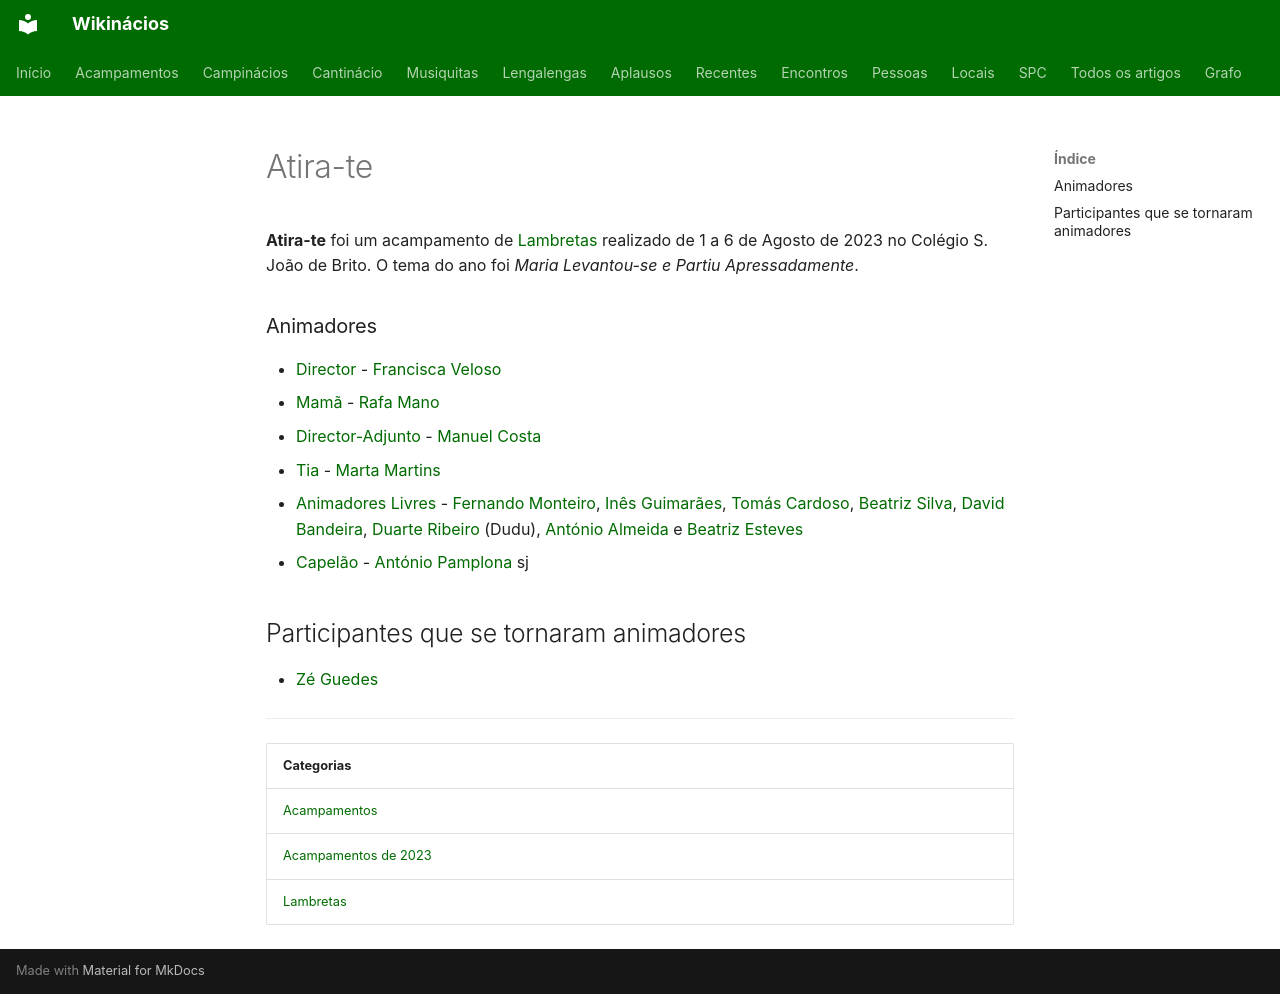

repository: neteinstein/Campinacios · page: Acampamentos/2023/Atira-te.html · generator: mkdocs

# Atira-te

**Atira-te** foi um acampamento de [Lambretas](../../Categorias/Lambretas.md) realizado de 1 a 6 de Agosto de 2023 no Colégio S. João de Brito. O tema do ano foi *Maria Levantou-se e Partiu Apressadamente*.

### Animadores

- [Director](../../Cargos/Director.md) - [Francisca Veloso](../../Pessoas/F/Francisca%20Veloso.md)
- [Mamã](../../Cargos/Mam%C3%A3.md) - [Rafa Mano](../../Pessoas/R/Rafaela%20Mano.md)
- [Director-Adjunto](../../Cargos/Director-Adjunto.md) - [Manuel Costa](../../Pessoas/M/Manuel%20Costa.md)
- [Tia](../../Cargos/Tio.md) - [Marta Martins](../../Pessoas/M/Marta%20Martins.md)
- [Animadores Livres](../../Cargos/Animador%20Livre.md) - [Fernando Monteiro](../../Pessoas/F/Fernando%20Monteiro.md), [Inês Guimarães](../../Pessoas/I/In%C3%AAs%20Guimar%C3%A3es.md), [Tomás Cardoso](../../Pessoas/T/Tom%C3%A1s%20Cardoso.md), [Beatriz Silva](../../Pessoas/B/Beatriz%20Silva.md), [David Bandeira](../../Pessoas/D/David%20Bandeira.md), [Duarte Ribeiro](../../Pessoas/D/Duarte%20Ribeiro.md) (Dudu), [António Almeida](../../Pessoas/A/Ant%C3%B3nio%20Almeida.md) e [Beatriz Esteves](../../Pessoas/B/Beatriz%20Esteves.md)
- [Capelão](../../Cargos/Capel%C3%A3o.md) - [António Pamplona](../../Pessoas/A/Ant%C3%B3nio%20Pamplona.md) sj

## Participantes que se tornaram animadores

- [Zé Guedes](../../Pessoas/Z/Z%C3%A9%20Guedes.md)

---

| Categorias |
| --- |
| [Acampamentos](../../Categorias/Acampamentos.md) |
| [Acampamentos de 2023](../../Categorias/Acampamentos%20de%202023.md) |
| [Lambretas](../../Categorias/Lambretas.md) |
